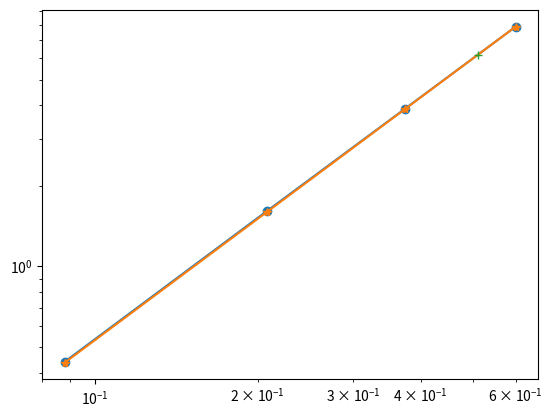

Generate this figure with matplotlib: (Note: this script raises an exception after producing the figure.)


from matplotlib import pyplot as plt
import numpy as np
from numpy import array, polyval, polyfit
from scipy.optimize import curve_fit

# Gegebene Funktion & Umgestellt nach r
T = lambda r,C,n: C*r**n
r = lambda T,C,n: (T/C)**(1/n)

# Eingangsdaten
Tdata = array([0.44, 1.61, 3.88, 7.89])
rdata = array([0.088, 0.208, 0.374, 0.600])

plt.loglog(rdata, Tdata, 'o-')

# Logarithmieren der Eingangsdaten
TdataLog = np.log(Tdata)
rdataLog = np.log(rdata)

# Lösen durch Geradengleichung
n = (TdataLog[0]-TdataLog[1])/(rdataLog[0]-rdataLog[1])
C = Tdata[3]/rdata[3]**n
print("C=" + str(C) + " und n=" + str(n))
plt.loglog(rdata, T(rdata,C,n), '*-')

# Berechnung des fehlenden Wertes
Tmiss = 6.20
rmiss = r(6.2,C,n)
print("Für den Wert T=" + str(Tmiss) + " ergibt sich ein r=" + str(rmiss))
plt.loglog(rmiss, Tmiss, '+')

import numpy as np     # get ODE solvers, numpy
import vpython as vp         # get VPython modules for animation
vec=vp.vector

def leapfrog(lfdiffeq, r1, v1, r2, r3, t, h):       # vectorized leapfrog
    """ vector leapfrog method using numpy arrays.
        It solves general (r,v) ODEs as: 
        dr[i]/dt = f[i](v), and dv[i]/dt = g[i](r).
        User supplied lfdiffeq(id, r, v, t) returns
        f[i](r) if id=0, or g[i](v) if id=1.
        It must return a numpy array if i>1 """
    hh = h/2.0
    r11 = r1 + hh*lfdiffeq(0, r1, r2, r3, v1, t)     # 1st: r at h/2 using v0    @\lbl{line:lf1}@
    v11 = v1 +  h*lfdiffeq(1, r11, r2, r3, v1, t+hh)  # 2nd: v1 using a(r) at h/2 @\lbl{line:lf2}@
    r11 = r11 + hh*lfdiffeq(0, r1, r2, r3, v11, t+h)   # 3rd: r1 at h using v1     @\lbl{line:lf3}@
    return r11, v11
  
     
def star(id, r1, r2, r3, v, t):            # return the eqns of motion
    if (id == 0): return v         # velocity, dr/dt
    r12 = r2 - r1
    r13 = r3 - r1
    s12 = vp.mag(vec(r12[0],r12[1],0))   # $s=|\vec{r}|$
    s13 = vp.mag(vec(r13[0],r13[1],0))   # $s=|\vec{r}|$
    return m2*r12/(s12*s12*s12) + m3*r13/(s13*s13*s13)         # accel dv/dt, faster than s**3  
        
def go():
    r1 = np.array([3.0, 1.0]) 
    v1 = np.array([0.0, 0.0]) 
    r2 = np.array([-1.0, -2.0]) 
    v2 = np.array([0.0, 0.0]) 
    r3 = np.array([-1.0, 1.0]) 
    v3 = np.array([0.0, 0.0]) 
    
    # draw the scene, planet earth/path, sun/sunlight               
    scene = vp.canvas(title='Planetary motion',          # scene start 
                       background=vec(.2,.5,1), forward=vec(0,2,-1))
    star1 = vp.sphere(pos=vec(r1[0],r1[1],0), radius=0.1, make_trail=True, up=vec(0,0,1))
    star2 = vp.sphere(pos=vec(r2[0],r2[1],0), radius=0.1, make_trail=True, up=vec(0,0,1))
    star3 = vp.sphere(pos=vec(r3[0],r3[1],0), radius=0.1, make_trail=True, up=vec(0,0,1))
    sunlight = vp.local_light(pos=vec(0,0,0), color=vp.color.yellow) #scn end 
    
    t, h = 0.0, 0.001
    while True:
        vp.rate(200)   # limit animation speed
        r1, v1 = leapfrog(star, r1, v1, r2, r3, t, h)  # integrate 
        star1.pos = vec(r1[0],r1[1],0)           # move planet  
        r2, v2 = leapfrog(star, r2, v2, r1, r3, t, h)  # integrate 
        star2.pos = vec(r2[0],r2[1],0)           # move planet  
        r3, v3 = leapfrog(star, r3, v3, r1, r2, t, h)  # integrate 
        star3.pos = vec(r3[0],r3[1],0)           # move planet  

        
m1 = 150
m2 = 200
m3 = 250
go()

